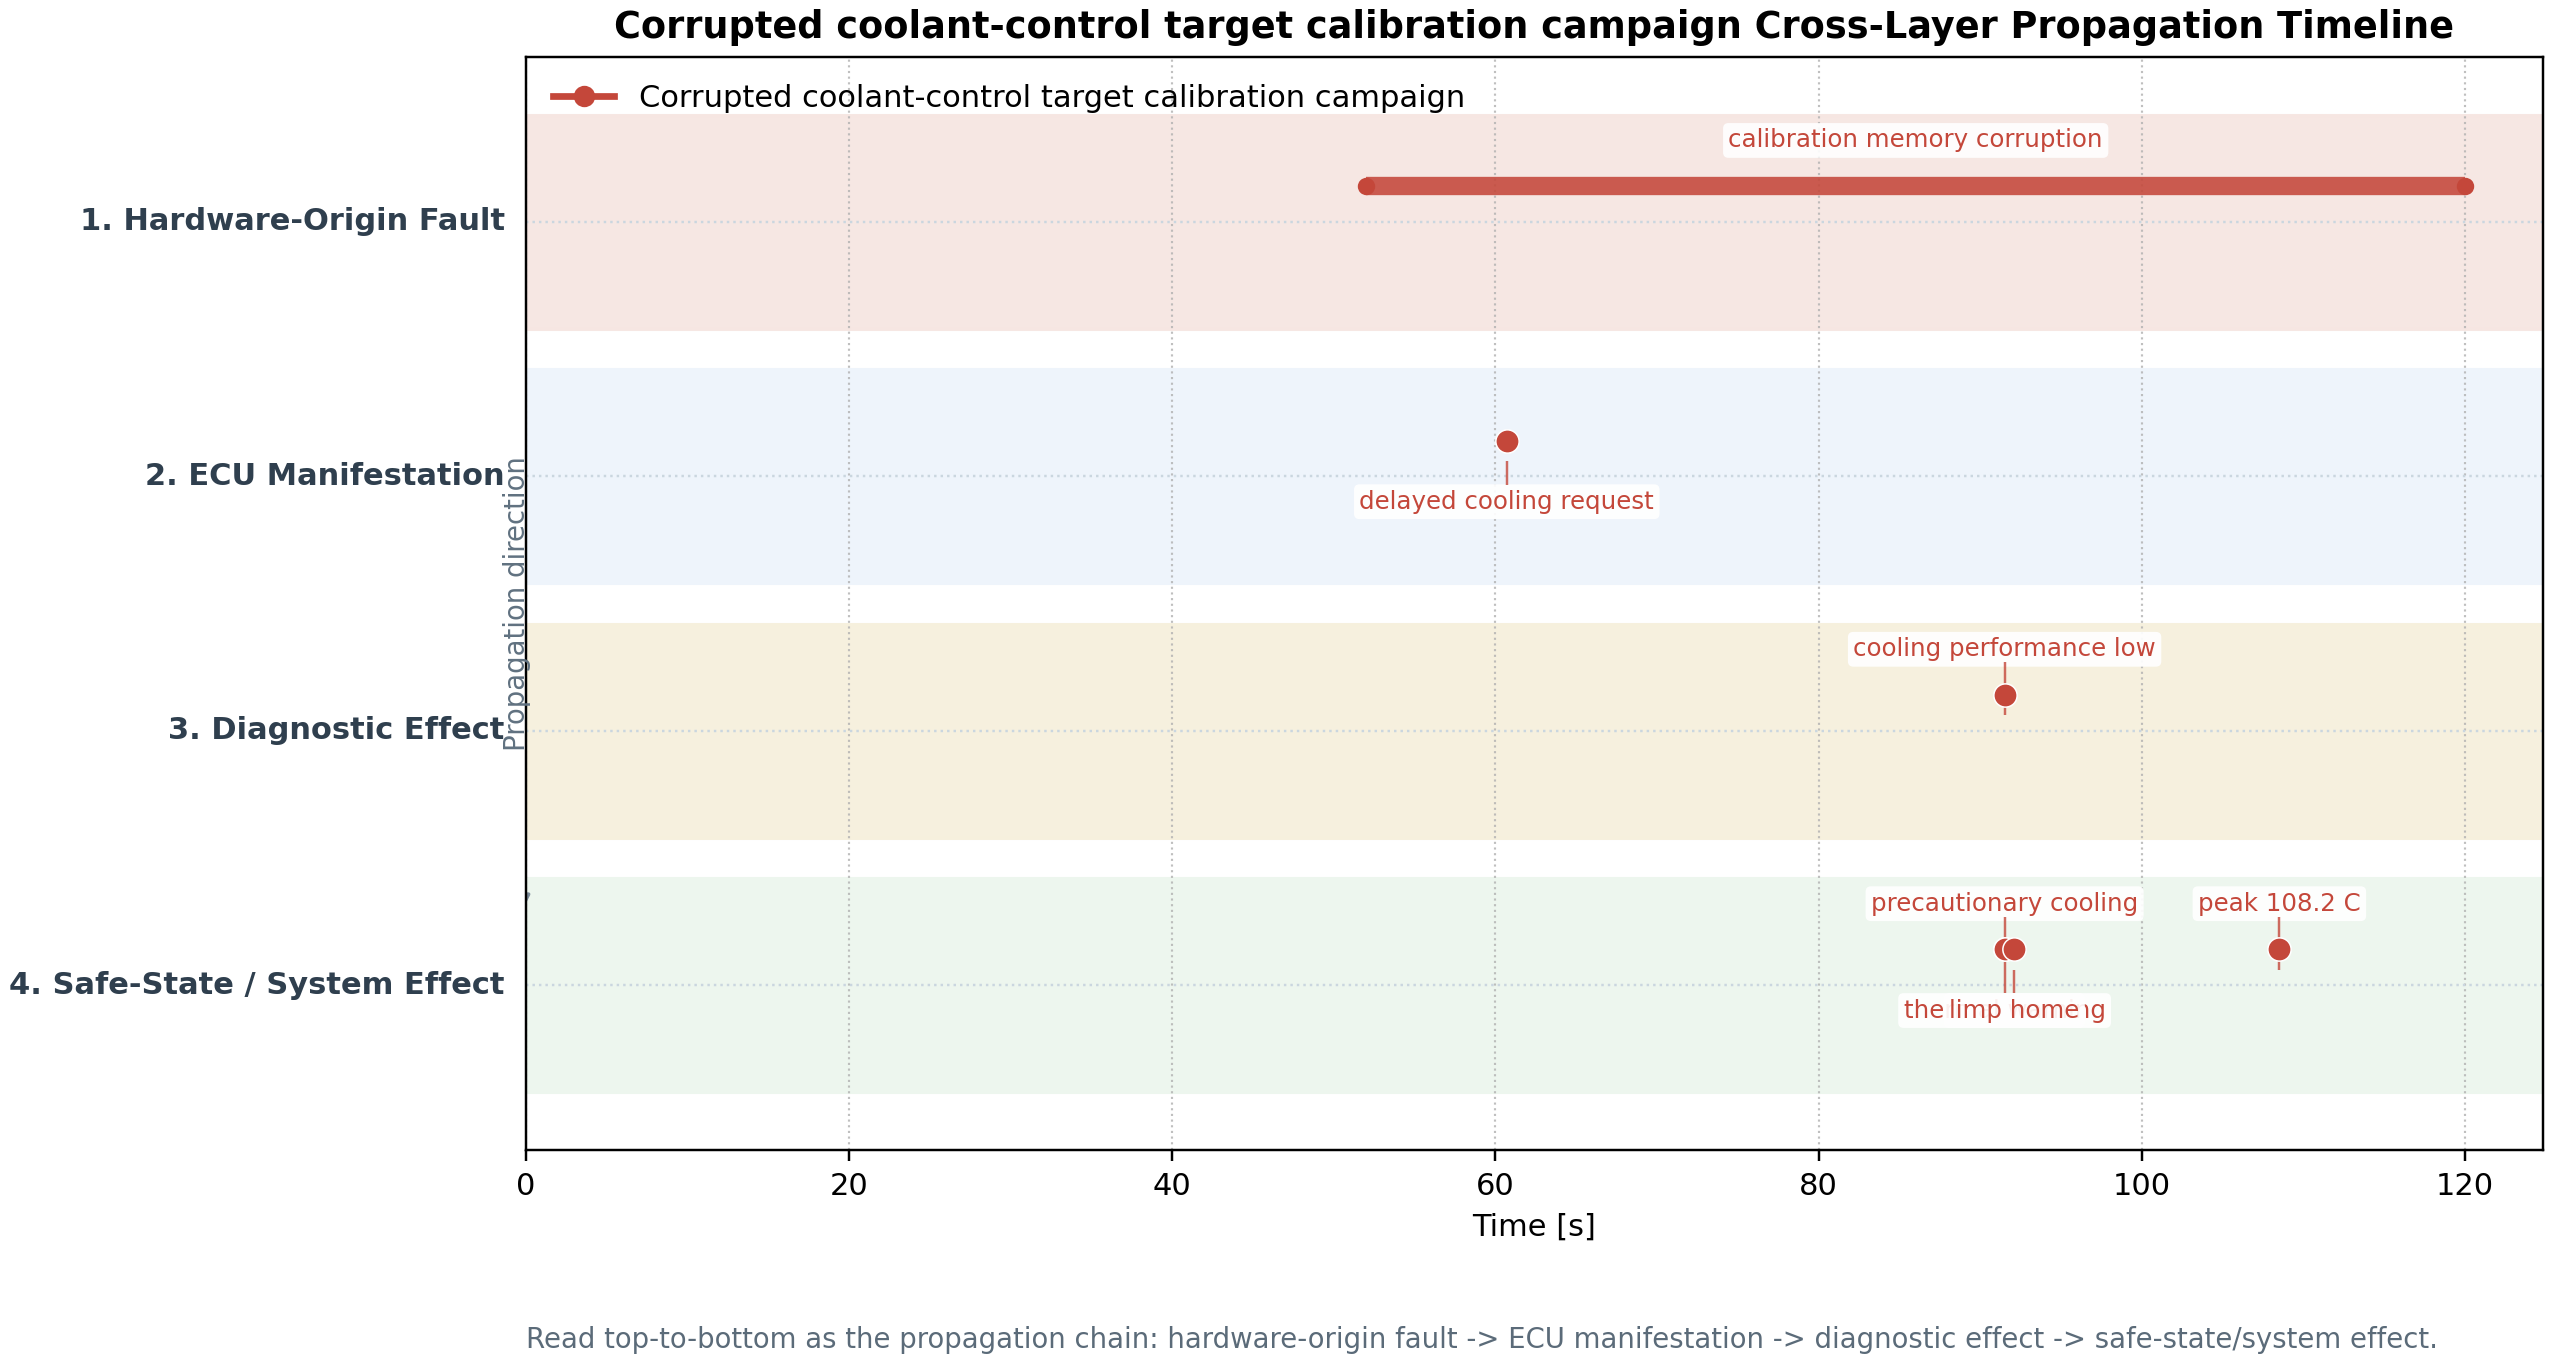

Data behind this chart, as committed beside it:
side, campaign_id, campaign_label, row_type, order_index, chain_stage, chain_stage_label, summary, evidence_label, evidence_time_s, latency_from_first_fault_s, start_s, end_s, phase_label, signal, effect_subtype, detail
run, calibration_memory_corruption, Corrupted coolant-control target calibra…, chain_stage, 1, hardware_origin, 1. Hardware-Origin Fault, Corrupted calibration register or nonvol…, calibration memory corruption (permanent…, 52, 0.000, , , highway_load, , , permanent fault active, parameter=16.000
run, calibration_memory_corruption, Corrupted coolant-control target calibra…, chain_stage, 2, ecu_manifestation, 2. ECU Manifestation, The ECU continues with a delayed cooling…, Cooling request remains delayed despite …, 60.7, 8.700, , , urban_traffic, , , Coolant reached 95.11 C while pump comma…
run, calibration_memory_corruption, Corrupted coolant-control target calibra…, chain_stage, 3, diagnostic_effect, 3. Diagnostic Effect, Thermal and cooling-performance evidence…, Primary DTC: cooling performance low, 91.5, 39.5, , , hot_idle, , , Primary diagnostic evidence first appear…
run, calibration_memory_corruption, Corrupted coolant-control target calibra…, chain_stage, 4, system_effect, 4. Safe-State / System Effect, Coolant temperature rises higher than no…, Thermal warning threshold crossed, 91.5, 39.5, , , hot_idle, , , Coolant temperature crossed the warning …
run, calibration_memory_corruption, Corrupted coolant-control target calibra…, timeline_item, 1, hardware_origin, 1. Hardware-Origin Fault, calibration memory corruption (permanent…, calibration memory corruption, 52, 0.000, 52, 120, highway_load, fault injection schedule, fault_activation, permanent fault active, parameter=16.000
run, calibration_memory_corruption, Corrupted coolant-control target calibra…, timeline_item, 2, ecu_manifestation, 2. ECU Manifestation, Cooling request remains delayed despite …, delayed cooling request, 60.7, 8.700, , , urban_traffic, pump_command / fan_command, control_target_shift, Coolant reached 95.11 C while pump comma…
run, calibration_memory_corruption, Corrupted coolant-control target calibra…, timeline_item, 3, diagnostic_effect, 3. Diagnostic Effect, Primary DTC: cooling performance low, cooling performance low, 91.5, 39.5, , , hot_idle, primary_dtc_label, primary_dtc, Primary diagnostic evidence first appear…
run, calibration_memory_corruption, Corrupted coolant-control target calibra…, timeline_item, 4, system_effect, 4. Safe-State / System Effect, Thermal warning threshold crossed, thermal warning, 91.5, 39.5, , , hot_idle, overtemp_warning, thermal_warning, Coolant temperature crossed the warning …
run, calibration_memory_corruption, Corrupted coolant-control target calibra…, timeline_item, 5, system_effect, 4. Safe-State / System Effect, Safe state: precautionary cooling, precautionary cooling, 91.5, 39.5, , , hot_idle, safe_state_label, safe_state, Protection escalated into precautionary …
run, calibration_memory_corruption, Corrupted coolant-control target calibra…, timeline_item, 6, system_effect, 4. Safe-State / System Effect, Safe state: limp home, limp home, 92.1, 40.1, , , hot_idle, safe_state_label, safe_state, Protection escalated into limp home.
run, calibration_memory_corruption, Corrupted coolant-control target calibra…, timeline_item, 7, system_effect, 4. Safe-State / System Effect, Peak coolant temperature: 108.2 C, peak 108.2 C, 108.5, 56.5, , , hot_idle, coolant_temp_true_c, peak_temperature, Maximum true coolant temperature reached…
